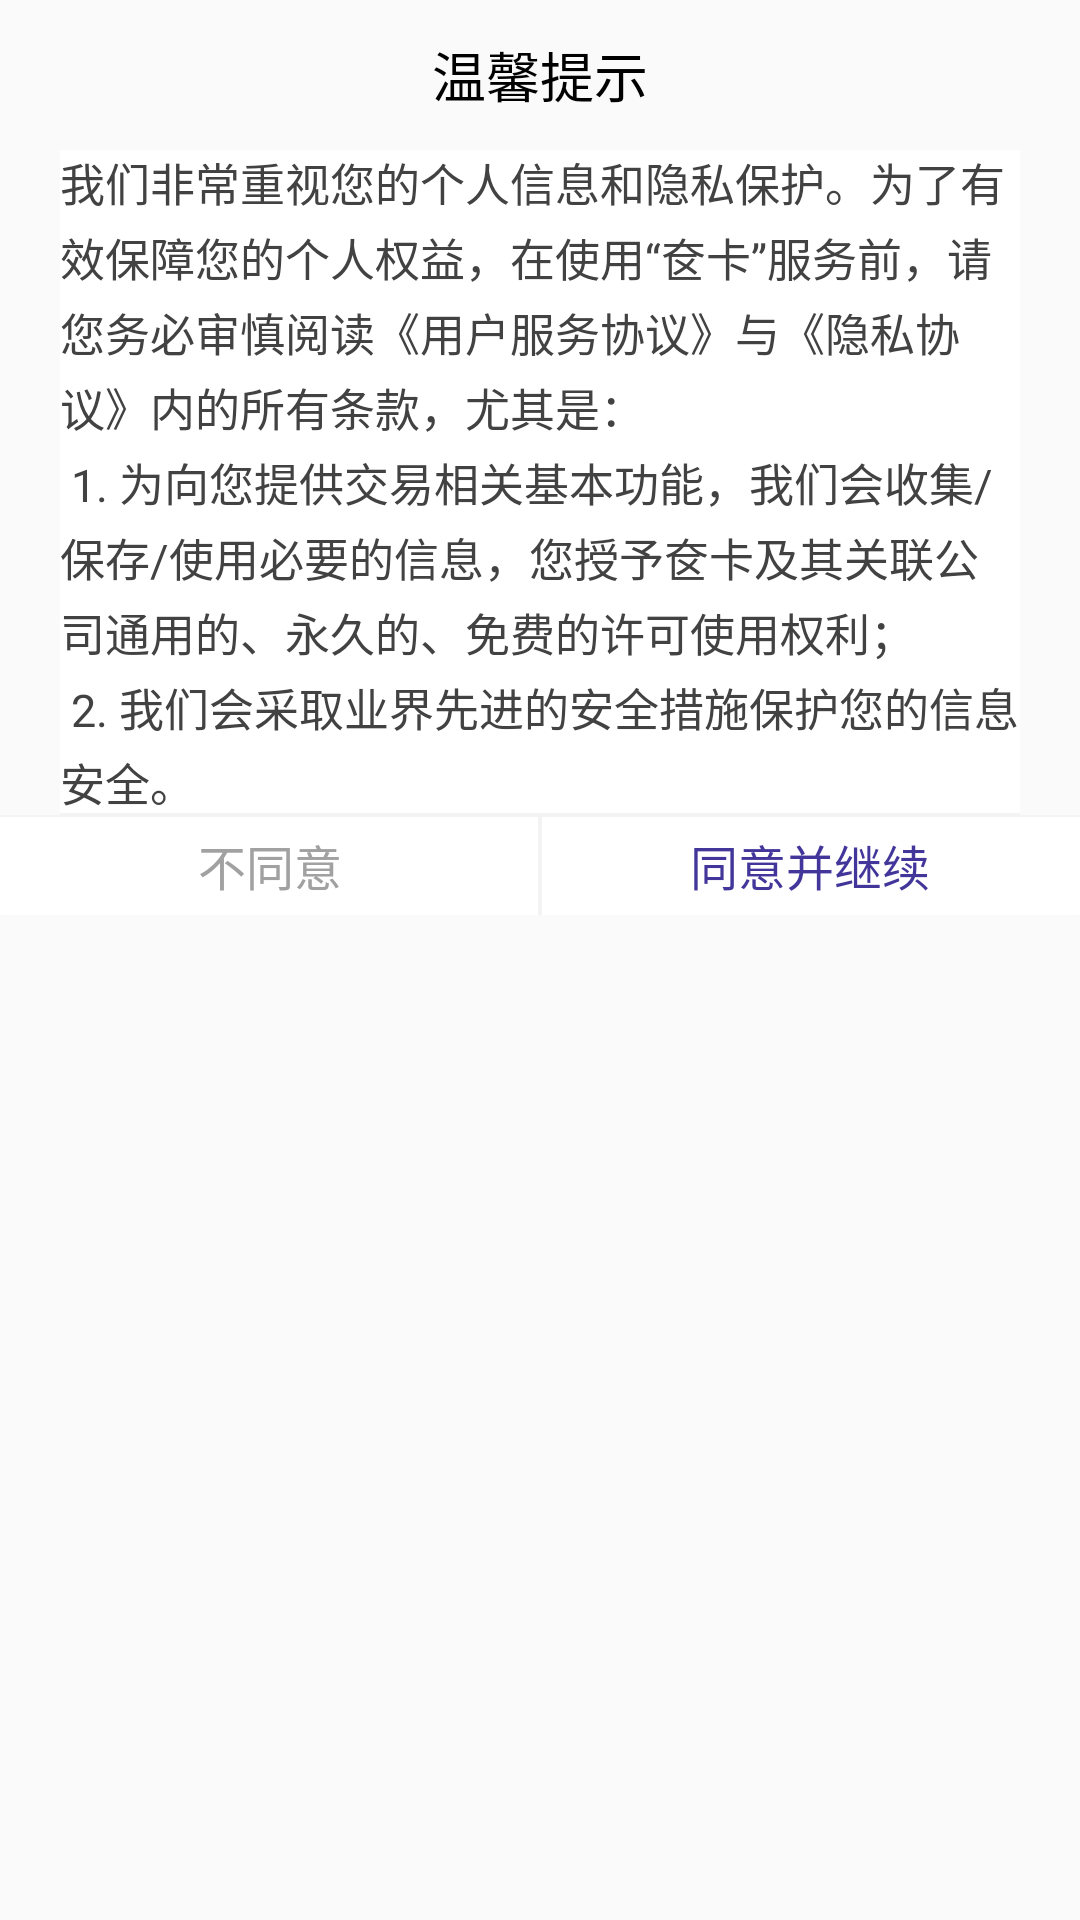

Android layout source for this screen:
<!-- AndroidManifest.xml: application theme AppTheme -->
<!-- res/layout/dialog_tips.xml -->
<?xml version="1.0" encoding="utf-8"?>
<LinearLayout xmlns:android="http://schemas.android.com/apk/res/android"
    android:layout_width="match_parent"
    android:layout_height="match_parent"
    android:background="@drawable/bg_roundcorner_white"
    android:orientation="vertical">

    <TextView
        android:id="@+id/tv_tips_title"
        android:layout_width="match_parent"
        android:layout_height="@dimen/dp_50"
        android:gravity="center"
        android:text="@string/tv_tips"
        android:textColor="@color/black_000"
        android:textSize="@dimen/sp_18" />

    <TextView
        android:id="@+id/tv_tips_text"
        android:layout_width="match_parent"
        android:layout_height="wrap_content"
        android:layout_marginLeft="@dimen/px_60"
        android:layout_marginRight="@dimen/px_60"
        android:background="@drawable/bg_bottom_wire_white"
        android:lineSpacingExtra="@dimen/px_10"
        android:lineSpacingMultiplier="1"
        android:text="@string/tv_tips_text"
        android:textColor="@color/gray_424242"
        android:textSize="@dimen/sp_15" />

    <CheckBox
        android:id="@+id/checkbox"
        android:layout_width="match_parent"
        android:layout_height="wrap_content"
        android:layout_marginStart="@dimen/px_40"
        android:textColor="@color/blue_0000ff"
        android:text="@string/checkbox"
        android:visibility="gone"/>

    <LinearLayout
        android:layout_width="match_parent"
        android:layout_height="@dimen/px_100"
        android:gravity="center"
        android:orientation="horizontal">

        <TextView
            android:id="@+id/tv_tips_cancel"
            android:layout_width="0dp"
            android:layout_height="match_parent"
            android:layout_weight="1"
            android:background="@drawable/bg_dialog_left_white"
            android:gravity="center"
            android:text="@string/tv_tips_cancel"
            android:textColor="@color/white_a1a1a1"
            android:textSize="16sp" />

        <TextView
            android:id="@+id/tv_tips_okay"
            android:layout_width="0dp"
            android:layout_height="match_parent"
            android:layout_weight="1"
            android:background="@drawable/bg_dialog_right_white"
            android:gravity="center"
            android:text="@string/tv_tips_okay"
            android:textColor="@color/blue_42369a"
            android:textSize="16sp" />
    </LinearLayout>
</LinearLayout>
<!-- resources referenced by this layout -->
<resources>
  <color name="black_000">#000000</color>
  <color name="blue_0000ff">#0000ff</color>
  <color name="blue_42369a">#42369a</color>
  <color name="gray_424242">#424242</color>
  <color name="white_a1a1a1">#a1a1a1</color>
  <dimen name="dp_50">50dp</dimen>
  <dimen name="px_10">10px</dimen>
  <dimen name="px_100">100px</dimen>
  <dimen name="px_40">40px</dimen>
  <dimen name="px_60">60px</dimen>
  <dimen name="sp_15">15sp</dimen>
  <dimen name="sp_18">18sp</dimen>
  <!-- drawable bg_bottom_wire_white (drawable) -->
  <?xml version="1.0" encoding="utf-8"?>
  <layer-list xmlns:android="http://schemas.android.com/apk/res/android">
  <item
      android:left="-2dp"
      android:top="-2dp"
      android:right="-2dp">
      <shape>
          <solid android:color="#ffffff"/>
          <stroke
              android:width="@dimen/px_2"
              android:color="@color/white_f3f3f3"/>
      </shape>
  </item>
  </layer-list>
  <!-- drawable bg_dialog_left_white (drawable) -->
  <?xml version="1.0" encoding="utf-8"?>
  <layer-list xmlns:android="http://schemas.android.com/apk/res/android">
  <item
      android:left="-2dp"
      android:bottom="-2dp">
      <shape>
          <corners android:bottomLeftRadius="@dimen/px_16" />
          <solid android:color="#ffffff"/>
          <stroke
              android:width="@dimen/px_2"
              android:color="@color/white_f3f3f3"/>
      </shape>
  </item>
  </layer-list>
  <!-- drawable bg_dialog_right_white (drawable) -->
  <?xml version="1.0" encoding="utf-8"?>
  <layer-list xmlns:android="http://schemas.android.com/apk/res/android">
  <item
      android:right="-2dp"
      android:bottom="-2dp">
      <shape>
          <corners android:bottomRightRadius="@dimen/px_16" />
          <solid android:color="#ffffff"/>
          <stroke
              android:width="@dimen/px_2"
              android:color="@color/white_f3f3f3"/>
      </shape>
  </item>
  </layer-list>
  <string name="checkbox">《奁卡用户协议》</string>
  <string name="tv_tips">温馨提示</string>
  <string name="tv_tips_cancel">不同意</string>
  <string name="tv_tips_okay">同意并继续</string>
  <string name="tv_tips_text">
          我们非常重视您的个人信息和隐私保护。为了有效保障您的个人权益，在使用“奁卡”服务前，请您务必审慎阅读《用户服务协议》与《隐私协议》内的所有条款，尤其是：\n
          1. 为向您提供交易相关基本功能，我们会收集/保存/使用必要的信息，您授予奁卡及其关联公司通用的、永久的、免费的许可使用权利；\n
          2. 我们会采取业界先进的安全措施保护您的信息安全。
      </string>
  <style name="AppTheme" parent="Theme.AppCompat.Light.NoActionBar">
          
          <item name="colorPrimary">@color/colorPrimary</item>
          <item name="colorPrimaryDark">@color/colorPrimaryDark</item>
          <item name="colorAccent">@color/colorAccent</item>
      </style>
  <dimen name="px_2">2px</dimen>
  <color name="white_f3f3f3">#f3f3f3</color>
  <dimen name="px_16">16px</dimen>
  <color name="colorPrimary">#6200EE</color>
  <color name="colorPrimaryDark">#3700B3</color>
  <color name="colorAccent">#03DAC5</color>
</resources>
